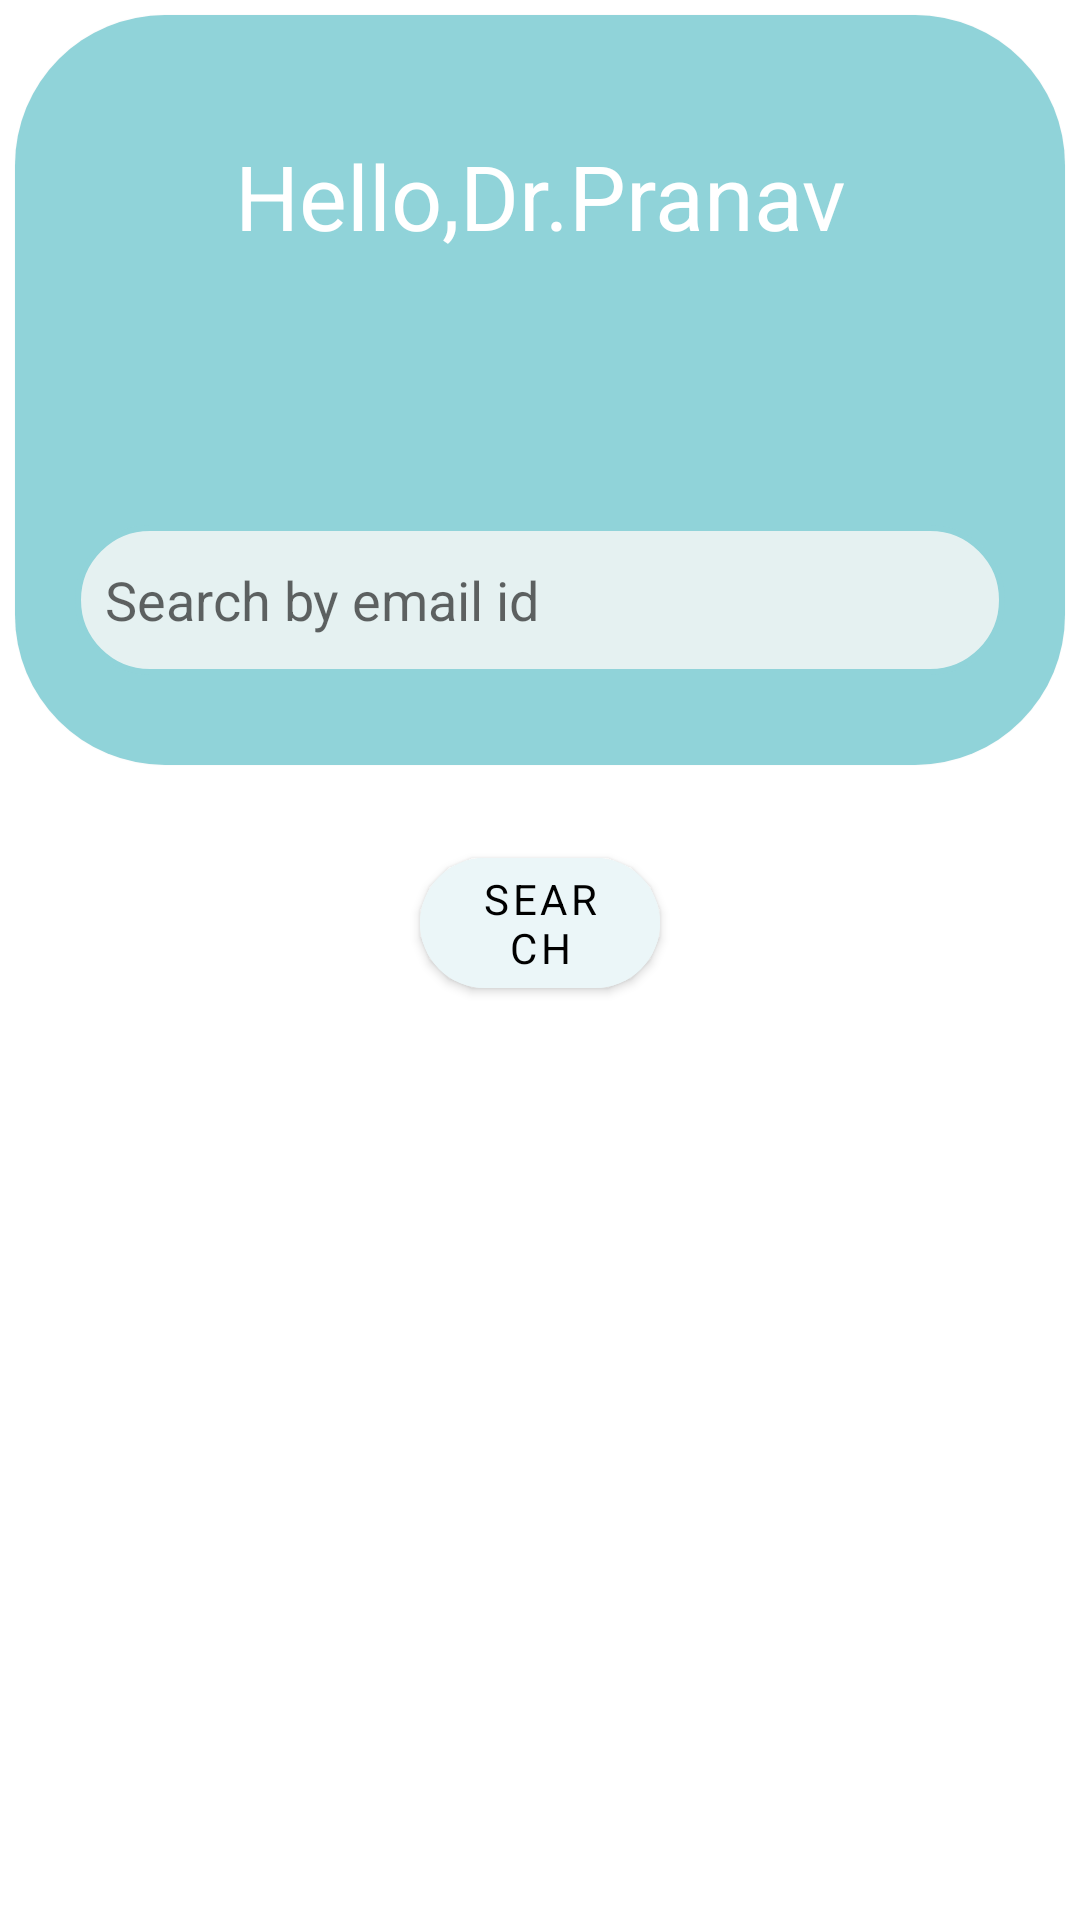

This screen was rendered from an Android layout file. Write that file and the resources it references.
<!-- AndroidManifest.xml: application theme Theme.Kashyapp1 -->
<!-- res/layout/doc_containermain.xml -->
<?xml version="1.0" encoding="utf-8"?>
<LinearLayout xmlns:android="http://schemas.android.com/apk/res/android"
    android:layout_width="match_parent"
    android:layout_height="match_parent"
    xmlns:app="http://schemas.android.com/apk/res-auto"
    android:orientation="vertical">

    <RelativeLayout
        android:layout_width="match_parent"
        android:layout_height="250dp"
        android:layout_margin="5dp"
        android:elevation="@dimen/cardview_compat_inset_shadow"
        android:background="@drawable/border_dochomepage">

    <TextView
        android:id="@+id/docgreeter"
        android:layout_width="match_parent"
        android:layout_height="wrap_content"
        android:gravity="center"
        android:hint="Hello,Dr.Pranav"
        android:textColorHint="@color/white"
        android:textColor="@color/white"
        android:textSize="30dp"
        android:layout_marginTop="40dp" />


    <EditText
        android:id="@+id/searchbar"
        android:layout_width="350dp"
        android:layout_height="50dp"
        android:hint="Search by email id"
        android:textColor="@color/black"
        android:layout_marginTop="170dp"
        android:background="@drawable/border"
        android:layout_marginHorizontal="20dp"
        android:drawableRight="@drawable/ic_baseline_search_24"
        android:padding="10dp"/>

    </RelativeLayout>

    <com.google.android.material.button.MaterialButton
        android:layout_width="match_parent"
        android:layout_height="wrap_content"
        android:id="@+id/searchButton"
        android:layout_marginHorizontal="140dp"
        app:cornerRadius="60dp"
        android:backgroundTint="#EBF6F8"
        android:fontFamily="sans-serif"
        android:text="Search"
        android:textColor="@color/black"
        android:layout_marginTop="20dp"/>



</LinearLayout>
<!-- resources referenced by this layout -->
<resources>
  <!-- drawable border (drawable) -->
  <?xml version="1.0" encoding="utf-8"?>
  <selector xmlns:android="http://schemas.android.com/apk/res/android">
  
  
          <item>
              <shape android:shape="rectangle">
  
                  <solid android:color="#E5F1F1"/>
                  <corners android:radius="50dp"/>
  
  
                  <stroke android:width="2dp"
                      android:color="#90D3D9"/>
  
  
              </shape>
  
          </item>
  
  
  </selector>
  <!-- drawable border_dochomepage (drawable) -->
  <?xml version="1.0" encoding="utf-8"?>
  <selector xmlns:android="http://schemas.android.com/apk/res/android">
      <item>
          <shape android:shape="rectangle">
              <solid android:color="#90D3D9"/>
              <corners android:radius="50dp"/>
  
          </shape>
      </item>
  </selector>
  <style name="Theme.Kashyapp1" parent="Theme.MaterialComponents.Light.NoActionBar">
          
          <item name="colorPrimary">@color/purple_500</item>
          <item name="colorPrimaryVariant">@color/purple_700</item>
          <item name="colorOnPrimary">@color/white</item>
          
          <item name="colorSecondary">@color/teal_200</item>
          <item name="colorSecondaryVariant">@color/teal_700</item>
          <item name="colorOnSecondary">@color/black</item>
          
          <item name="android:statusBarColor">?attr/colorPrimaryVariant</item>
          
      </style>
  <!-- not gathered from this repository: default colours our renderer supplied (Android Studio template values) -->
  <color name="purple_500">#FF6200EE</color>
  <color name="purple_700">#FF3700B3</color>
  <color name="teal_200">#FF03DAC5</color>
  <color name="teal_700">#FF018786</color>
  <color name="black">#FF000000</color>
  <color name="white">#FFFFFFFF</color>
</resources>
